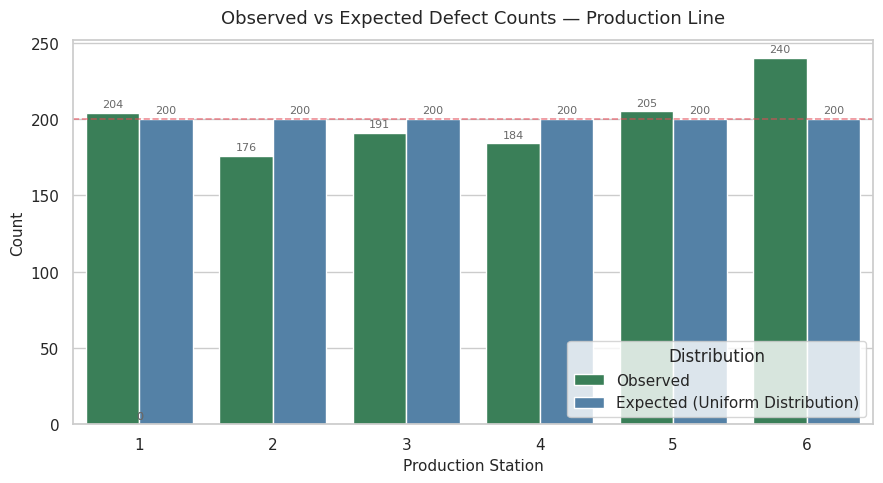
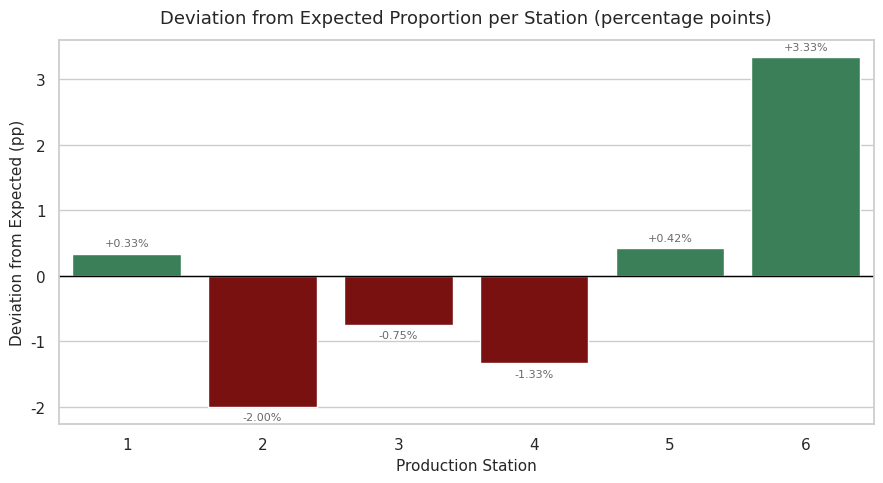
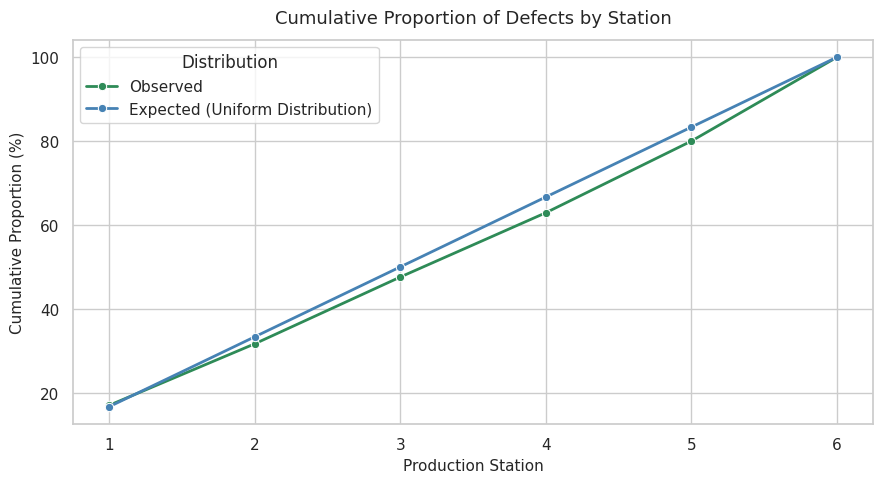
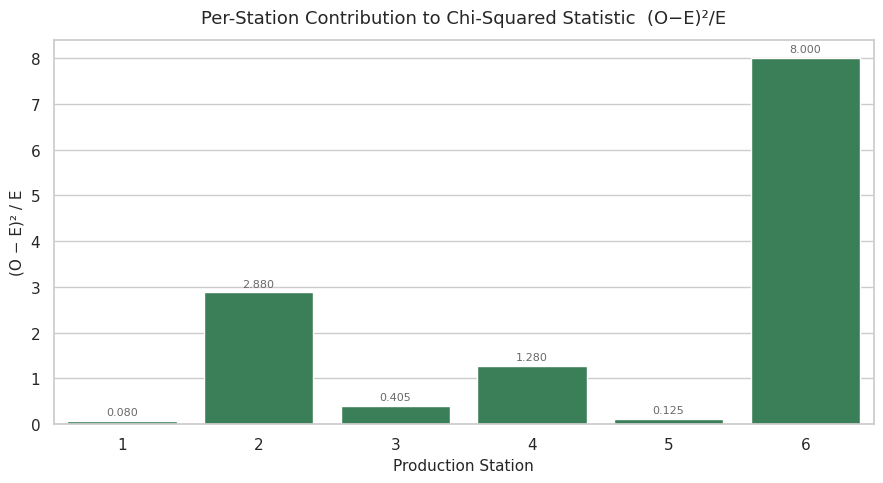

Reproduce these figures in Python, in order.
import numpy as np
import pandas as pd
import seaborn as sns
import matplotlib.pyplot as plt
from scipy.stats import chisquare

# 0. GLOBAL SETTINGS
RANDOM_SEED = 42
N_DEFECTS = 1200
SIGNIFICANCE_LEVEL = 0.05

sns.set_theme(style="whitegrid", palette="muted")
plt.rcParams.update({"figure.dpi": 150, "axes.titlesize": 13,
                     "axes.labelsize": 11})

# 1. SIMULATE BIASED PRODUCTION STATION DEFECTS
# True (hidden) probability distribution:
#   Station 6 is biased upward;  stations 1–5 are slightly suppressed.
#   Probabilities sum exactly to 1.0.
TRUE_PROBS = np.array([0.155, 0.158, 0.160, 0.162, 0.165, 0.200])
STATIONS = np.arange(1, 7)

assert np.isclose(TRUE_PROBS.sum(), 1.0), "Probabilities must sum to 1."

rng = np.random.default_rng(RANDOM_SEED)
defects = rng.choice(STATIONS, size=N_DEFECTS, p=TRUE_PROBS)

df = pd.DataFrame({"station": defects})

print("=" * 60)
print("CHI-SQUARED GOODNESS-OF-FIT: PRODUCTION LINE DEFECT ANALYSIS")
print("=" * 60)

# 2. DATA VALIDATION
print("\nDATA VALIDATION")

# 2a. Shape and type
print(f"  Total defects recorded  : {len(df):,}")
print(f"  Column dtype          : {df['station'].dtype}")

# 2b. Check for missing values
n_missing = df['station'].isna().sum()
print(f"  Missing values        : {n_missing}")
if n_missing > 0:
    raise ValueError("Missing values detected — review data generation.")

# 2c. Check all stations are valid integers in [1, 6]
invalid = df[~df['station'].isin(STATIONS)]
print(f"  Invalid station values   : {len(invalid)}")
if len(invalid) > 0:
    raise ValueError(f"Invalid station values found: {invalid['station'].unique()}")

# 2d. Check all six stations are represented
observed_stations = set(df['station'].unique())
expected_stations = set(STATIONS)
missing_stations = expected_stations - observed_stations
print(f"  Stations represented     : {sorted(observed_stations)}")
if missing_stations:
    raise ValueError(f"Stations not represented in data: {missing_stations}")

# 2e. Minimum expected frequency check (chi-sq assumption: each cell >= 5)
expected_counts = np.full(6, N_DEFECTS / 6)
min_expected = expected_counts.min()
print(f"  Min expected frequency: {min_expected:.1f}  "
      f"({'✓ OK' if min_expected >= 5 else '✗ FAIL — chi-sq assumption violated'})")

print("  All validation checks passed.\n")

# 3. DESCRIPTIVE STATISTICS
print("\nDESCRIPTIVE STATISTICS")

observed_counts = df['station'].value_counts().sort_index()
observed_props  = observed_counts / N_DEFECTS
expected_props  = pd.Series(np.full(6, 1 / 6), index=STATIONS)

desc = pd.DataFrame({
    "Observed Count" : observed_counts,
    "Observed %"     : (observed_props * 100).round(2),
    "Expected %"     : (expected_props  * 100).round(2),
    "Deviation (pp)" : ((observed_props - expected_props) * 100).round(2)
})
print(desc.to_string())
print(f"\n  Mean station value (uniform = 3.5): {df['station'].mean():.4f}")
print(f"  Std dev                         : {df['station'].std():.4f}")
print(f"  Skewness                        : {df['station'].skew():.4f}")

# 4. VISUALISATION — CHART 1: Observed vs Expected Counts (Bar Chart)

obs_vals = observed_counts.values.astype(float)
exp_vals = expected_counts

bar_df = pd.DataFrame({
    "Station"   : np.tile(STATIONS, 2),
    "Count"  : np.concatenate([obs_vals, exp_vals]),
    "Type"   : ["Observed"] * 6 + ["Expected (Uniform Distribution)"] * 6
})

fig, ax = plt.subplots(figsize=(9, 5))
sns.barplot(
    data=bar_df, x="Station", y="Count", hue="Type",
    palette={"Observed": "seagreen", "Expected (Uniform Distribution)": "steelblue"},
    errorbar=None, ax=ax
)
ax.axhline(N_DEFECTS / 6, color="#E84855", linewidth=1.2,
           linestyle="--", alpha=0.6)
ax.set_title("Observed vs Expected Defect Counts — Production Line", pad=12)
ax.set_xlabel("Production Station")
ax.set_ylabel("Count")
ax.legend(title="Distribution", frameon=True, loc="lower right")
for bar in ax.patches:
    h = bar.get_height()
    ax.annotate(f"{int(h)}", xy=(bar.get_x() + bar.get_width() / 2, h),
                xytext=(0, 4), textcoords="offset points",
                ha="center", fontsize=8, color="dimgray")
plt.tight_layout()
plt.savefig("chart1_observed_vs_expected.png", dpi=150)
plt.show()

# 5. VISUALISATION — CHART 2: Percentage Deviation from Expected

dev_df = pd.DataFrame({
    "Station"          : STATIONS,
    "Deviation (pp)": ((observed_props.values - 1/6) * 100)
})

dev_df["Colour"] = dev_df["Deviation (pp)"].apply(
    lambda d: "Above Expected" if d > 0 else "Below Expected"
)

fig, ax = plt.subplots(figsize=(9, 5))
sns.barplot(
    data=dev_df, x="Station", y="Deviation (pp)", hue="Colour",
    palette={"Above Expected": "seagreen", "Below Expected": "darkred"},
    errorbar=None, legend=False, ax=ax
)
for bar in ax.patches:
    h = bar.get_height()
    va = "bottom" if h >= 0 else "top"
    offset = 4 if h >= 0 else -4
    ax.annotate(f"{h:+.2f}%",
                xy=(bar.get_x() + bar.get_width() / 2, h),
                xytext=(0, offset), textcoords="offset points",
                ha="center", va=va, fontsize=8, color="dimgray")
ax.axhline(0, color="black", linewidth=1.0, linestyle="-")
ax.set_title("Deviation from Expected Proportion per Station (percentage points)",
             pad=12)
ax.set_xlabel("Production Station")
ax.set_ylabel("Deviation from Expected (pp)")
plt.tight_layout()
plt.savefig("chart2_deviation_from_expected.png", dpi=150)
plt.show()

# 6. VISUALISATION — CHART 3: Cumulative Proportion by Station

cumulative_obs = observed_props.cumsum().values
cumulative_exp = expected_props.cumsum().values

cum_df = pd.DataFrame({
    "Station"       : np.tile(STATIONS, 2),
    "Cumulative %" : np.concatenate([cumulative_obs * 100, cumulative_exp * 100]),
    "Type"       : ["Observed"] * 6 + ["Expected (Uniform Distribution)"] * 6
})

fig, ax = plt.subplots(figsize=(9, 5))
sns.lineplot(
    data=cum_df, x="Station", y="Cumulative %", hue="Type",
    palette={"Observed": "seagreen", "Expected (Uniform Distribution)": "steelblue"},
    marker="o", linewidth=2, ax=ax
)
ax.set_xticks(STATIONS)
ax.set_title("Cumulative Proportion of Defects by Station", pad=12)
ax.set_xlabel("Production Station")
ax.set_ylabel("Cumulative Proportion (%)")
ax.legend(title="Distribution", frameon=True)
plt.tight_layout()
plt.savefig("chart3_cumulative_proportion.png", dpi=150)
plt.show()

# 7. CHI-SQUARED GOODNESS-OF-FIT TEST

print("\nCHI-SQUARED GOODNESS-OF-FIT TEST ")

chi2_stat, p_value = chisquare(f_obs=obs_vals, f_exp=exp_vals)

degrees_of_freedom = len(STATIONS) - 1
critical_value_95  = 11.070   # chi-sq critical value, df=5, alpha=0.05

# Per-cell contributions to the test statistic
cell_contributions = ((obs_vals - exp_vals) ** 2) / exp_vals

contrib_df = pd.DataFrame({
    "Station"             : STATIONS,
    "Observed"         : obs_vals.astype(int),
    "Expected"         : exp_vals.astype(int),
    "(O-E)²/E"         : cell_contributions.round(4)
})
print(contrib_df.to_string(index=False))

print(f"\n  Chi-squared statistic : {chi2_stat:.4f}")
print(f"  Degrees of freedom    : {degrees_of_freedom}")
print(f"  Critical value (α=0.05, df=5): {critical_value_95}")
print(f"  p-value               : {p_value:.6f}")
print(f"  Significance level    : {SIGNIFICANCE_LEVEL}")

if p_value < SIGNIFICANCE_LEVEL:
    verdict = "REJECT H₀"
    interpretation = (
        "The observed distribution is significantly different from a uniform distribution. The defect distribution is non-uniform — a station fault is indicated."
    )
else:
    verdict = "FAIL TO REJECT H₀"
    interpretation = (
        "There is insufficient evidence to conclude the The defect distribution is non-uniform — a station fault is not indicated."
    )

print(f"\n  Verdict : {verdict}")
print(f"  {interpretation}")

# 8. VISUALISATION — CHART 4: Per-Cell Chi-Squared Contributions

fig, ax = plt.subplots(figsize=(9, 5))
sns.barplot(
    data=contrib_df, x="Station", y="(O-E)²/E",
    color="seagreen", errorbar=None, ax=ax
)
ax.set_title("Per-Station Contribution to Chi-Squared Statistic  (O−E)²/E",
             pad=12)
ax.set_xlabel("Production Station")
ax.set_ylabel("(O − E)² / E")
for bar in ax.patches:
    h = bar.get_height()
    ax.annotate(f"{h:.3f}", xy=(bar.get_x() + bar.get_width() / 2, h),
                xytext=(0, 4), textcoords="offset points",
                ha="center", fontsize=8, color="dimgray")
plt.tight_layout()
plt.savefig("chart4_chi2_contributions.png", dpi=150)
plt.show()

# 9. RESULTS SUMMARY

print("\nRESULTS SUMMARY:")
print(f"  Sample size           : {N_DEFECTS:,} defects")
print(f"  Chi-squared statistic : {chi2_stat:.4f}")
print(f"  p-value               : {p_value:.6f}")
print(f"  Verdict               : {verdict}")
print(f"  Largest contributor   : Station {contrib_df.loc[contrib_df['(O-E)²/E'].idxmax(), 'Station']} "
      f"({contrib_df['(O-E)²/E'].max():.4f})")
print(f"  % of χ² from Station 6  : "
      f"{cell_contributions[5] / chi2_stat * 100:.1f}%")
print("\n  Script complete.")
